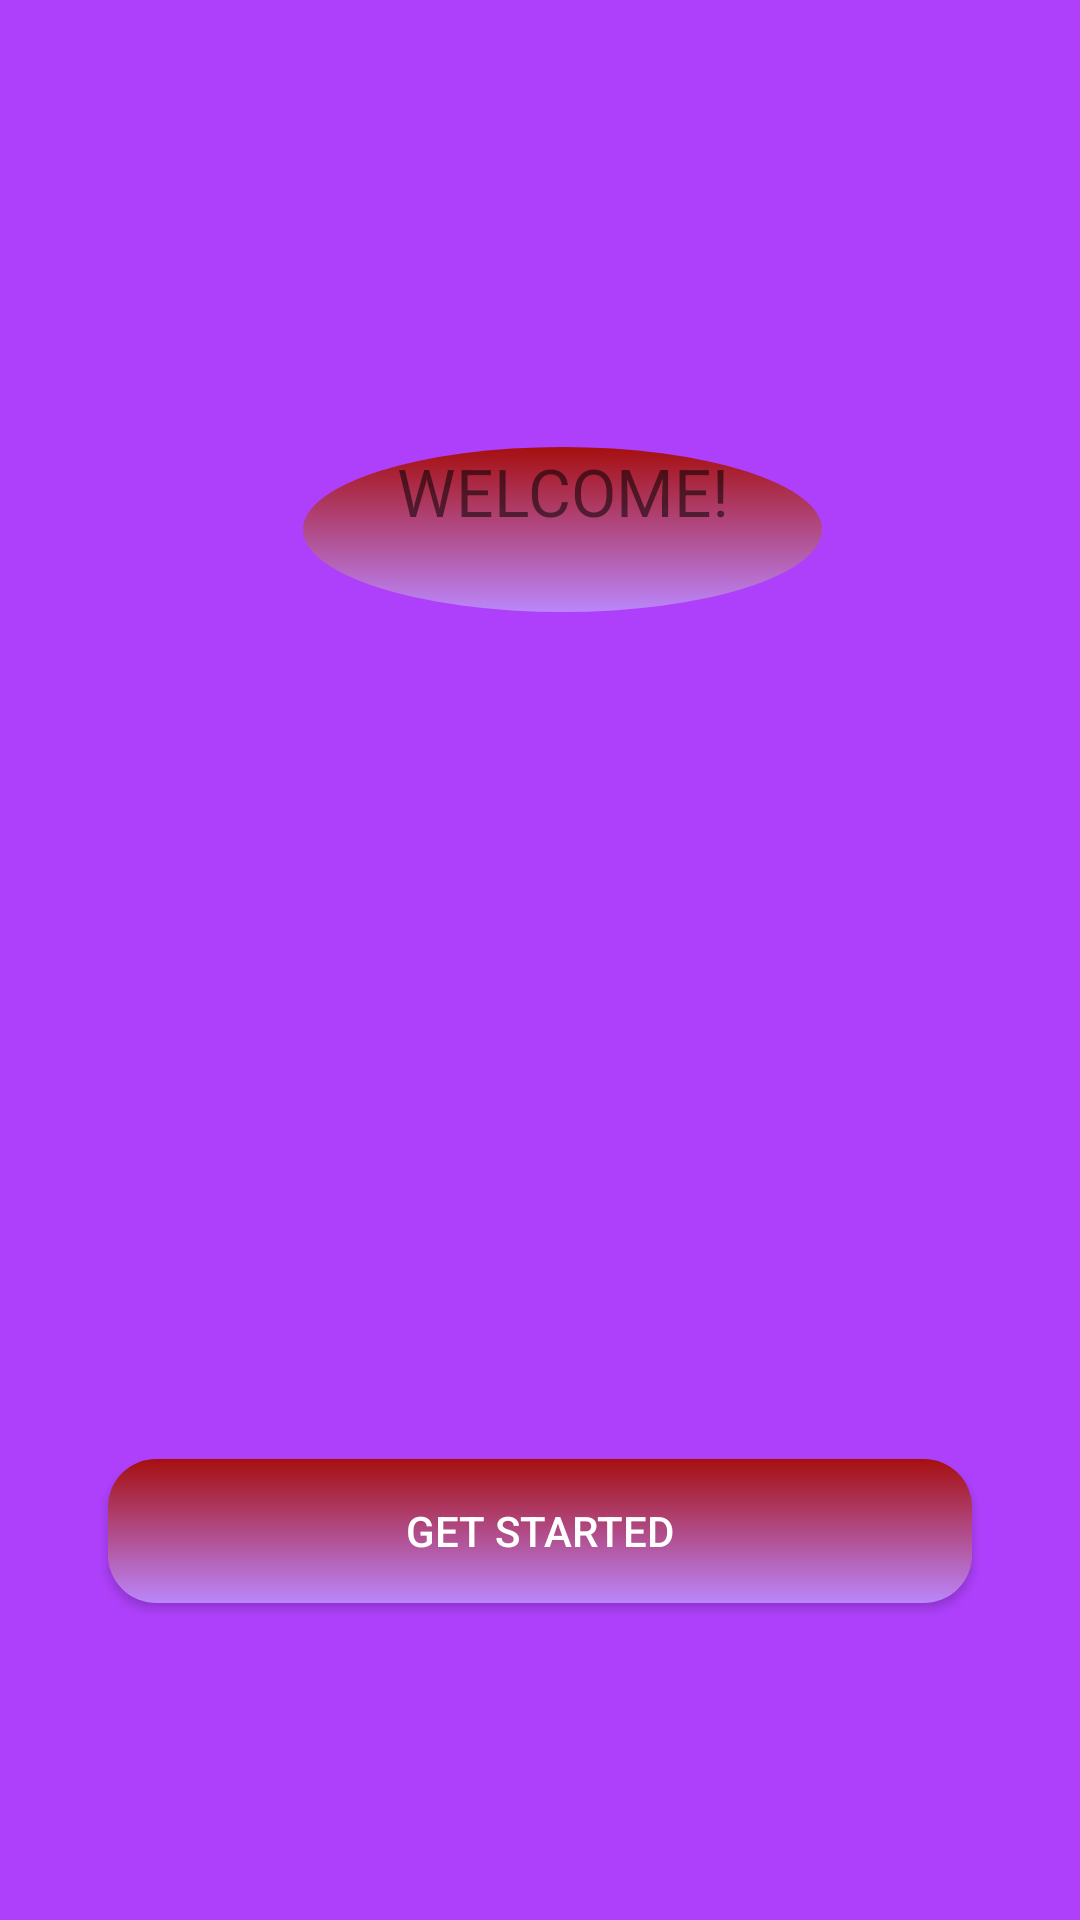

Write the Android layout XML for this screen, with the resource values it uses.
<!-- AndroidManifest.xml: application theme Theme.ChildhoodFriends -->
<!-- res/layout/fragment_welcome.xml -->
<?xml version="1.0" encoding="utf-8"?>
<androidx.constraintlayout.widget.ConstraintLayout xmlns:android="http://schemas.android.com/apk/res/android"
    xmlns:app="http://schemas.android.com/apk/res-auto"
    xmlns:tools="http://schemas.android.com/tools"
    android:id="@+id/welcomeFragment"
    android:layout_width="match_parent"
    android:layout_height="match_parent"
    android:background="@color/purple"
    tools:context=".fragments.WelcomeFragment">

    <TextView
        android:id="@+id/view_welcome"
        android:layout_width="173dp"
        android:layout_height="55dp"
        android:layout_marginTop="149dp"
        android:background="@drawable/shape_button_background_oval"
        android:text="@string/welcome"
        android:textAlignment="center"
        android:textSize="22sp"
        app:layout_constraintEnd_toEndOf="parent"
        app:layout_constraintHorizontal_bias="0.54"
        app:layout_constraintStart_toStartOf="parent"
        app:layout_constraintTop_toTopOf="parent"
        app:layout_constraintWidth_percent="0.4" />

    <Button
        android:id="@+id/btn_get_started"
        android:layout_width="0dp"
        android:layout_height="wrap_content"
        android:background="@drawable/shape_button_background"
        android:clickable="true"
        android:elevation="4dp"
        android:focusable="true"
        android:gravity="center"
        android:paddingTop="@dimen/default_space_half"
        android:paddingBottom="@dimen/default_space_half"
        android:text="@string/get_started"
        android:textAllCaps="true"
        android:textColor="@color/selector_white_alpha"
        app:layout_constraintBottom_toBottomOf="parent"
        app:layout_constraintEnd_toEndOf="parent"
        app:layout_constraintStart_toStartOf="parent"
        app:layout_constraintTop_toBottomOf="@id/view_welcome"
        app:layout_constraintVertical_bias="0.728"
        app:layout_constraintWidth_percent="0.8" />

</androidx.constraintlayout.widget.ConstraintLayout>
<!-- resources referenced by this layout -->
<resources>
  <color name="purple">#AE40FB</color>
  <dimen name="default_space_half">8dp</dimen>
  <!-- drawable shape_button_background (drawable) -->
  <?xml version="1.0" encoding="utf-8"?>
  <shape xmlns:android="http://schemas.android.com/apk/res/android"
      android:shape="rectangle">
  
      <gradient
          android:endColor="@color/purple_200"
          android:startColor="@color/red"
          android:angle="-90"/>
  
      <stroke android:color="@color/black"/>
  
      <corners android:radius="16dp"/>
  
  </shape>
  <!-- drawable shape_button_background_oval (drawable) -->
  <?xml version="1.0" encoding="utf-8"?>
  <shape xmlns:android="http://schemas.android.com/apk/res/android"
      android:shape="oval">
  
      <gradient
          android:endColor="@color/purple_200"
          android:startColor="@color/red"
          android:angle="-90"/>
  
      <stroke android:color="@color/black"/>
  
      <corners android:radius="16dp"/>
  
  </shape>
  <string name="get_started">Get started</string>
  <string name="welcome">WELCOME!</string>
  <style name="Theme.ChildhoodFriends" parent="Theme.MaterialComponents.DayNight.DarkActionBar">
          
          <item name="colorPrimary">@color/purple_500</item>
          <item name="colorPrimaryVariant">@color/purple_700</item>
          <item name="colorOnPrimary">@color/white</item>
          
          <item name="colorSecondary">@color/teal_200</item>
          <item name="colorSecondaryVariant">@color/teal_700</item>
          <item name="colorOnSecondary">@color/black</item>
          
          <item name="android:statusBarColor" tools:targetApi="l">?attr/colorPrimaryVariant</item>
          
      </style>
  <color name="purple_200">#FFBB86FC</color>
  <color name="red">#A60F0F</color>
  <color name="black">#FF000000</color>
  <color name="purple_500">#FF6200EE</color>
  <color name="purple_700">#FF3700B3</color>
  <color name="white">#FFFFFFFF</color>
  <color name="teal_200">#FF03DAC5</color>
  <color name="teal_700">#FF018786</color>
</resources>
